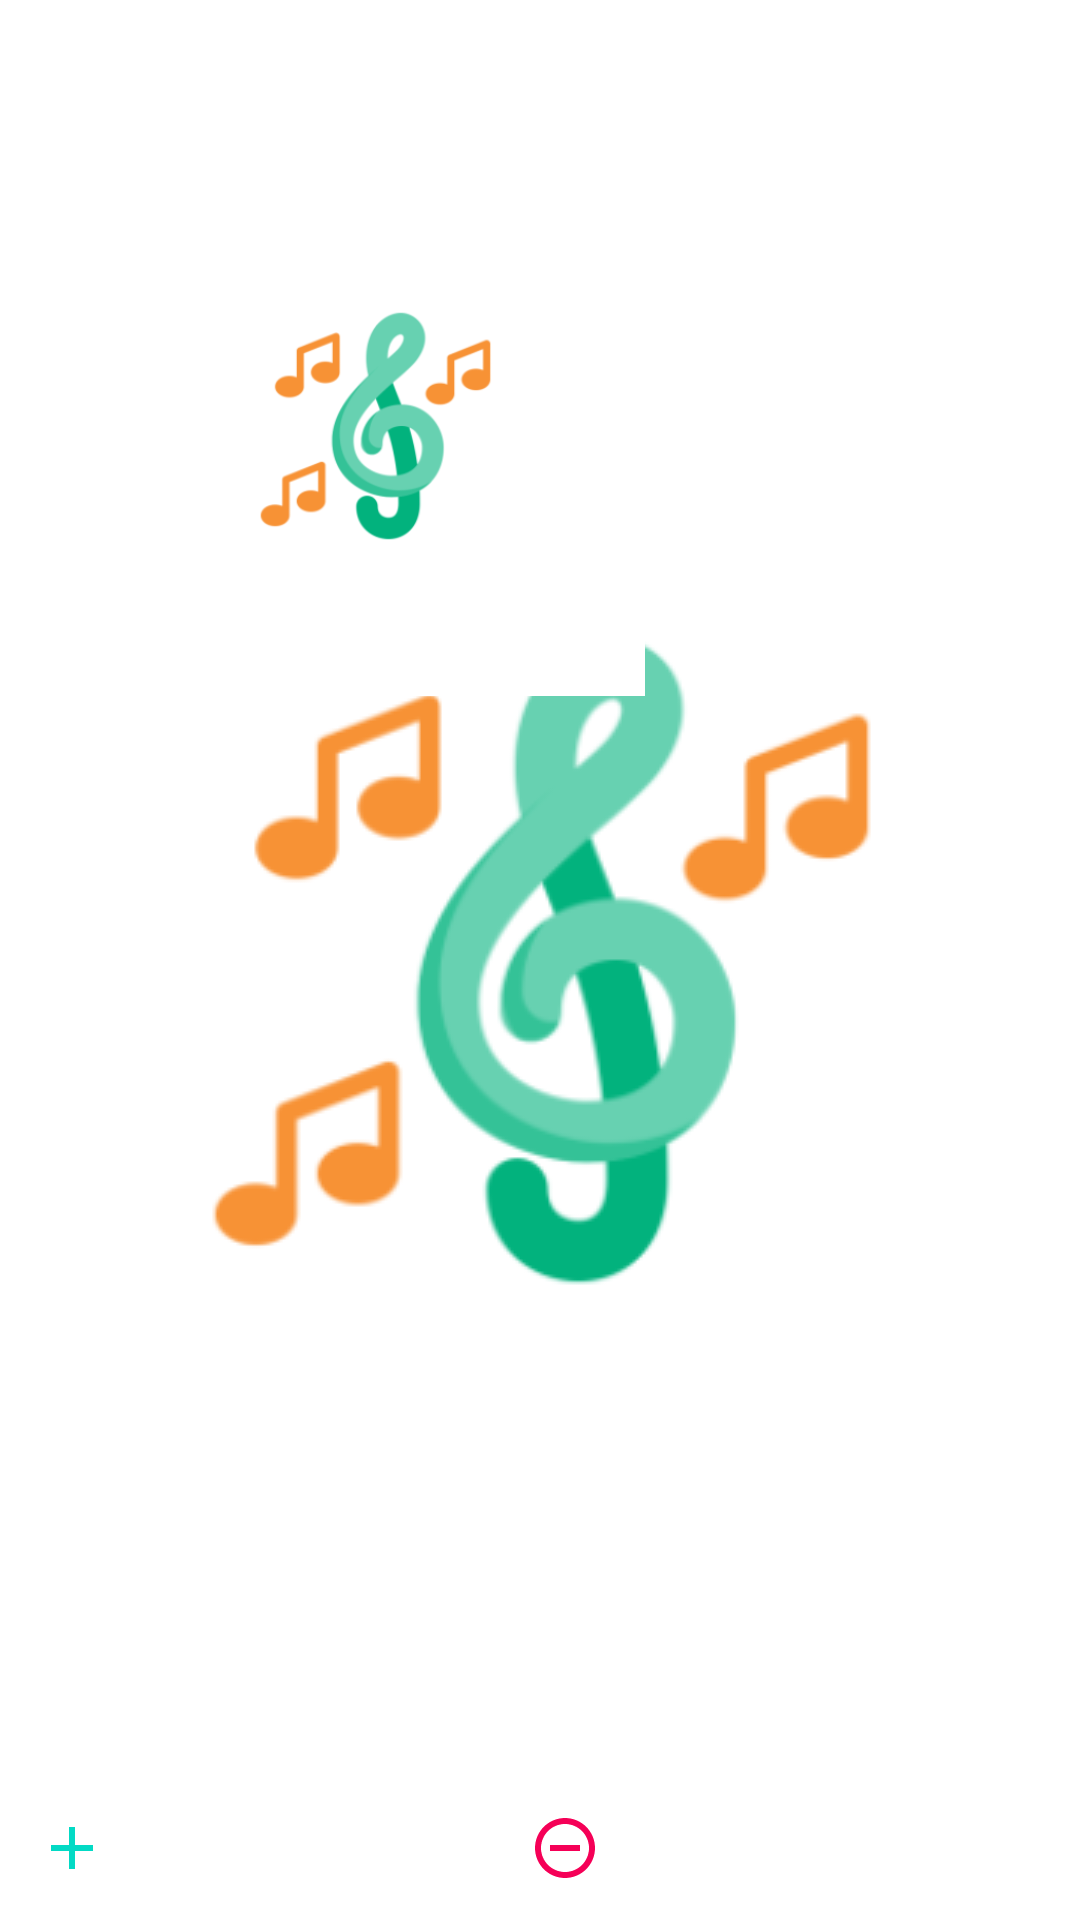

Layout XML and referenced resources for this Android screen:
<!-- AndroidManifest.xml: application theme splash_screen -->
<!-- res/layout/activity_playlist_details.xml -->
<?xml version="1.0" encoding="utf-8"?>
<androidx.constraintlayout.widget.ConstraintLayout xmlns:android="http://schemas.android.com/apk/res/android"
    xmlns:app="http://schemas.android.com/apk/res-auto"
    xmlns:tools="http://schemas.android.com/tools"
    android:layout_width="match_parent"
    android:layout_height="match_parent"
    tools:context=".PlaylistDetails">

    <LinearLayout
        android:id="@+id/linearLayout"
        android:layout_width="match_parent"
        android:layout_height="wrap_content"
        android:orientation="horizontal"
        app:layout_constraintTop_toTopOf="parent"
        app:layout_constraintStart_toStartOf="parent"
        app:layout_constraintEnd_toEndOf="parent"
        android:background="?attr/themeColor"
        android:layout_marginTop="2dp">

        <ImageButton
            android:id="@+id/backBtnPD"
            android:layout_width="wrap_content"
            android:layout_height="40dp"
            android:src="@drawable/back_icon"
            android:contentDescription="@string/back_btn"
            android:padding="5dp"
            android:backgroundTint="@android:color/transparent"
            app:tint="@color/white" />

        <TextView
            android:id="@+id/playlistNamePD"
            android:layout_width="match_parent"
            android:layout_height="match_parent"
            android:text="@string/playlists_btn"
            android:contentDescription="@string/playlists_btn"
            android:gravity="center"
            android:textSize="25sp"
            android:textColor="@color/white"
            android:textStyle="bold"
            android:singleLine="true"/>

    </LinearLayout>

    <LinearLayout
        android:id="@+id/linearLayoutDetails"
        android:layout_width="match_parent"
        android:layout_height="180dp"
        android:orientation="horizontal"
        app:layout_constraintEnd_toEndOf="parent"
        app:layout_constraintStart_toStartOf="parent"
        app:layout_constraintTop_toBottomOf="@+id/linearLayout"
        android:layout_marginTop="10dp"
        android:background="?attr/themeColor">

        <com.google.android.material.imageview.ShapeableImageView
            android:id="@+id/playlistImgPD"
            android:layout_width="250dp"
            android:layout_height="match_parent"
            android:src="@drawable/music_player_icon_splash_screen"/>

        <TextView
            android:id="@+id/moreInfoPD"
            android:layout_width="match_parent"
            android:layout_height="match_parent"
            android:text="@string/playlist_name"
            android:gravity="center|start"
            android:layout_marginHorizontal="5dp"
            android:textColor="@color/white"
            android:textSize="16sp" />


    </LinearLayout>

    <androidx.recyclerview.widget.RecyclerView
        android:id="@+id/playlistDetailsRV"
        android:layout_width="match_parent"
        android:layout_height="wrap_content"
        app:layout_constraintStart_toStartOf="parent"
        app:layout_constraintEnd_toEndOf="parent"
        app:layout_constraintTop_toBottomOf="@+id/linearLayoutDetails"
        android:scrollbarThumbVertical="@drawable/scroll_bar_icon"
        android:scrollbars="vertical"
        android:paddingBottom="280dp"
        android:layout_marginTop="10dp"/>

    <com.google.android.material.floatingactionbutton.ExtendedFloatingActionButton
        android:id="@+id/shuffleBtnPD"
        android:layout_width="wrap_content"
        android:layout_height="wrap_content"
        android:backgroundTint="@color/white"
        app:icon="@drawable/shuffle_icon"
        app:iconSize="35dp"
        app:iconTint="?attr/themeColor"
        app:layout_constraintBottom_toBottomOf="parent"
        app:layout_constraintEnd_toEndOf="parent"
        app:layout_constraintHorizontal_bias="0.9"
        app:layout_constraintStart_toStartOf="parent"
        app:layout_constraintTop_toTopOf="parent"
        app:layout_constraintVertical_bias="0.9"
        app:strokeWidth="2dp"
        app:strokeColor="?attr/themeColor"
        android:visibility="invisible"/>

    <LinearLayout
        android:layout_width="match_parent"
        android:layout_height="wrap_content"
        android:orientation="horizontal"
        app:layout_constraintBottom_toBottomOf="parent"
        app:layout_constraintEnd_toEndOf="parent"
        app:layout_constraintStart_toStartOf="parent">

        <Button
            android:id="@+id/addBtnPD"
            style="@style/Widget.AppCompat.Button.Borderless"
            android:layout_width="wrap_content"
            android:layout_height="match_parent"
            android:layout_weight="1"
            android:contentDescription="@string/add_song"
            android:drawableLeft="@drawable/add_icon"
            android:text="@string/add_song"
            android:textAllCaps="false"
            android:textColor="?colorOnPrimary"
            tools:ignore="RtlHardcoded" />

        <Button
            android:id="@+id/removeAllBtnPD"
            style="@style/Widget.AppCompat.Button.Borderless"
            android:layout_width="wrap_content"
            android:layout_height="match_parent"
            android:layout_weight="1"
            android:contentDescription="@string/remove_all"
            android:drawableLeft="@drawable/remove_ic"
            android:text="@string/remove_all"
            android:textAllCaps="false"
            android:textColor="?colorOnPrimary"
            tools:ignore="RtlHardcoded" />

    </LinearLayout>

</androidx.constraintlayout.widget.ConstraintLayout>
<!-- resources referenced by this layout -->
<resources>
  <color name="white">#FFFFFFFF</color>
  <!-- drawable add_icon (drawable) -->
  <vector xmlns:android="http://schemas.android.com/apk/res/android"
      android:width="24dp"
      android:height="24dp"
      android:viewportWidth="24"
      android:viewportHeight="24">
    <path
        android:fillColor="@color/teal_200"
        android:pathData="M19,13h-6v6h-2v-6H5v-2h6V5h2v6h6v2z"/>
  </vector>
  <!-- drawable back_icon (drawable) -->
  <vector xmlns:android="http://schemas.android.com/apk/res/android"
      android:width="48dp"
      android:height="48dp"
      android:viewportWidth="24"
      android:viewportHeight="24">
    <path
        android:fillColor="@color/button_color"
        android:pathData="M11.67,3.87L9.9,2.1 0,12l9.9,9.9 1.77,-1.77L3.54,12z"/>
  </vector>
  <!-- drawable music_player_icon_splash_screen: png bitmap (drawable, 21067 bytes) -->
  <!-- drawable remove_ic (drawable) -->
  <vector xmlns:android="http://schemas.android.com/apk/res/android"
      android:width="24dp"
      android:height="24dp"
      android:viewportWidth="24"
      android:viewportHeight="24">
    <path
        android:fillColor="@color/pink"
        android:pathData="M7,11v2h10v-2L7,11zM12,2C6.48,2 2,6.48 2,12s4.48,10 10,10 10,-4.48 10,-10S17.52,2 12,2zM12,20c-4.41,0 -8,-3.59 -8,-8s3.59,-8 8,-8 8,3.59 8,8 -3.59,8 -8,8z"/>
  </vector>
  <!-- drawable scroll_bar_icon (drawable) -->
  <vector xmlns:android="http://schemas.android.com/apk/res/android"
      android:width="18dp"
      android:height="50dp"
      android:viewportWidth="5"
      android:viewportHeight="24">
    <path
        android:fillColor="@color/button_color"
        android:pathData="M19,5v14H5V5h14m0,-2H5c-1.1,0 -2,0.9 -2,2v14c0,1.1 0.9,2 2,2h14c1.1,0 2,-0.9 2,-2V5c0,-1.1 -0.9,-2 -2,-2z"/>
  </vector>
  <!-- drawable shuffle_icon (drawable) -->
  <vector xmlns:android="http://schemas.android.com/apk/res/android"
      android:width="24dp"
      android:height="24dp"
      android:viewportWidth="24"
      android:viewportHeight="24">
    <path
        android:fillColor="@color/button_color"
        android:pathData="M10.59,9.17L5.41,4 4,5.41l5.17,5.17 1.42,-1.41zM14.5,4l2.04,2.04L4,18.59 5.41,20 17.96,7.46 20,9.5L20,4h-5.5zM14.83,13.41l-1.41,1.41 3.13,3.13L14.5,20L20,20v-5.5l-2.04,2.04 -3.13,-3.13z"/>
  </vector>
  <string name="add_song">Add</string>
  <string name="back_btn">Back</string>
  <string name="playlist_name">Playlist Name</string>
  <string name="playlists_btn">Playlists</string>
  <string name="remove_all">Remove All</string>
  <style name="splash_screen" parent="Theme.MaterialComponents.Light.NoActionBar">
          <item name="android:windowBackground">@drawable/splash_screen</item>
      </style>
  <color name="teal_200">#FF03DAC5</color>
  <color name="button_color">#FF018786</color>
  <color name="pink">#F50057</color>
  <!-- drawable splash_screen (drawable) -->
  <?xml version="1.0" encoding="utf-8"?>
  <layer-list xmlns:android="http://schemas.android.com/apk/res/android">
      <item android:drawable="@color/white"/>
      <item
          android:drawable="@drawable/music_player_icon_splash_screen"
          android:gravity="center"/>
  </layer-list>
</resources>
